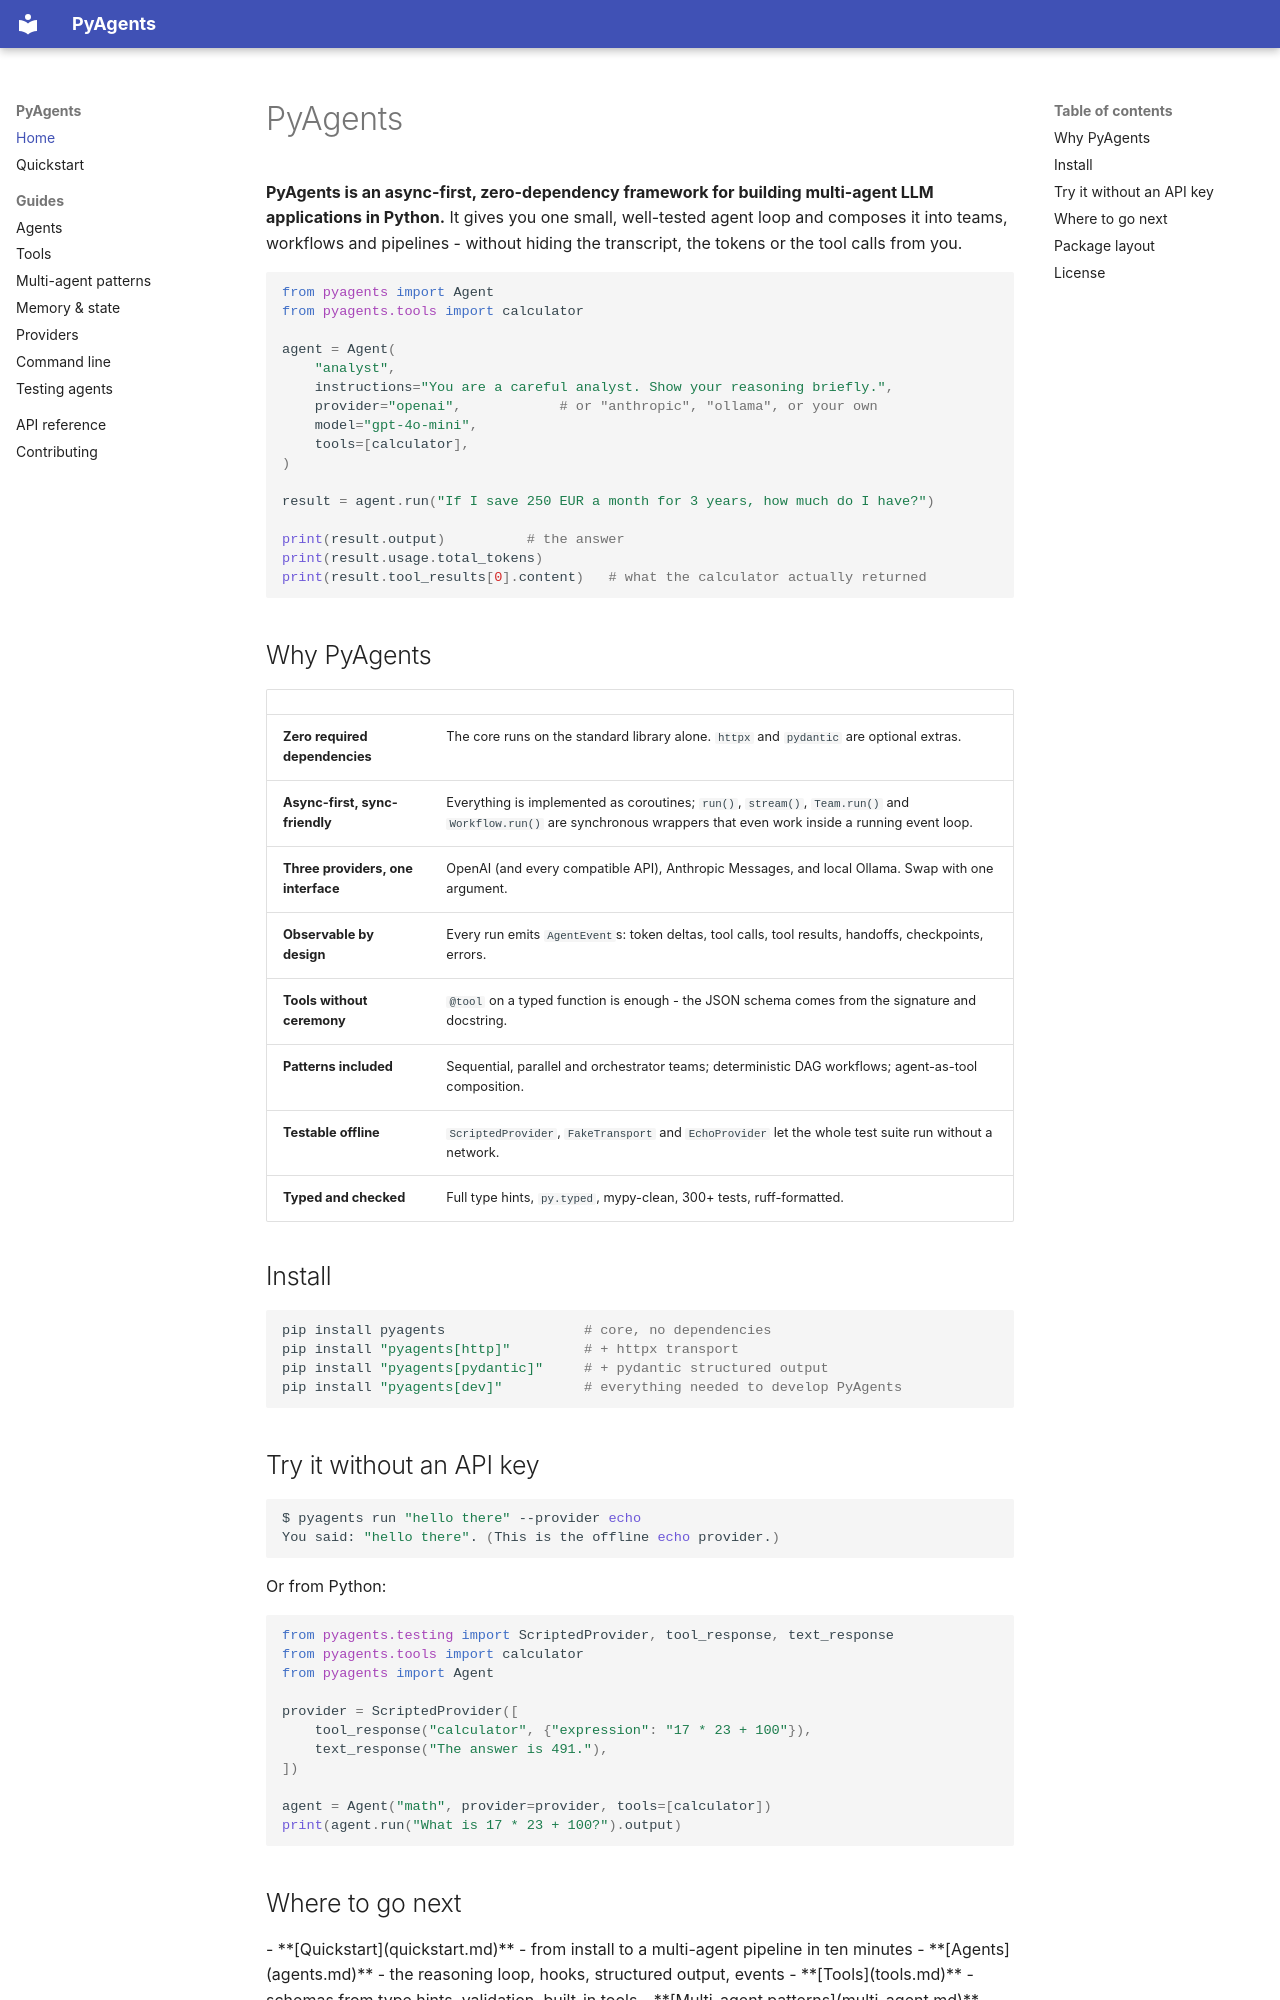

repository: codero-sus/PyAgents · page: index.html · generator: mkdocs

# PyAgents

**PyAgents is an async-first, zero-dependency framework for building multi-agent
LLM applications in Python.** It gives you one small, well-tested agent loop and
composes it into teams, workflows and pipelines - without hiding the transcript,
the tokens or the tool calls from you.

```python
from pyagents import Agent
from pyagents.tools import calculator

agent = Agent(
    "analyst",
    instructions="You are a careful analyst. Show your reasoning briefly.",
    provider="openai",            # or "anthropic", "ollama", or your own
    model="gpt-4o-mini",
    tools=[calculator],
)

result = agent.run("If I save 250 EUR a month for 3 years, how much do I have?")

print(result.output)          # the answer
print(result.usage.total_tokens)
print(result.tool_results[0].content)   # what the calculator actually returned
```

## Why PyAgents

| | |
|---|---|
| **Zero required dependencies** | The core runs on the standard library alone. `httpx` and `pydantic` are optional extras. |
| **Async-first, sync-friendly** | Everything is implemented as coroutines; `run()`, `stream()`, `Team.run()` and `Workflow.run()` are synchronous wrappers that even work inside a running event loop. |
| **Three providers, one interface** | OpenAI (and every compatible API), Anthropic Messages, and local Ollama. Swap with one argument. |
| **Observable by design** | Every run emits `AgentEvent`s: token deltas, tool calls, tool results, handoffs, checkpoints, errors. |
| **Tools without ceremony** | `@tool` on a typed function is enough - the JSON schema comes from the signature and docstring. |
| **Patterns included** | Sequential, parallel and orchestrator teams; deterministic DAG workflows; agent-as-tool composition. |
| **Testable offline** | `ScriptedProvider`, `FakeTransport` and `EchoProvider` let the whole test suite run without a network. |
| **Typed and checked** | Full type hints, `py.typed`, mypy-clean, 300+ tests, ruff-formatted. |

## Install

```bash
pip install pyagents                 # core, no dependencies
pip install "pyagents[http]"         # + httpx transport
pip install "pyagents[pydantic]"     # + pydantic structured output
pip install "pyagents[dev]"          # everything needed to develop PyAgents
```

## Try it without an API key

```bash
$ pyagents run "hello there" --provider echo
You said: "hello there". (This is the offline echo provider.)
```

Or from Python:

```python
from pyagents.testing import ScriptedProvider, tool_response, text_response
from pyagents.tools import calculator
from pyagents import Agent

provider = ScriptedProvider([
    tool_response("calculator", {"expression": "17 * 23 + 100"}),
    text_response("The answer is 491."),
])

agent = Agent("math", provider=provider, tools=[calculator])
print(agent.run("What is 17 * 23 + 100?").output)
```
